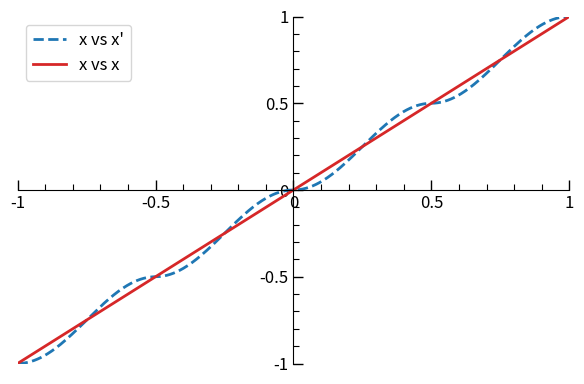

The matplotlib source for this figure:
# -*- coding: utf-8 -*-
"""
Created on Sun Mar  8 16:09:56 2026

@author: Tom Dunbar
"""

import numpy as np
import matplotlib.pyplot as plt
from matplotlib.ticker import MultipleLocator, FuncFormatter

def f(xprime):
    """
    Non-Diophantine generator (Eq. 57–59 style).
    Vectorized
    """
    x = np.asarray(xprime)

    n = np.floor(2* xprime)

    x = n/2 + (1/np.pi)*np.arcsin(np.sqrt(2*x - n))

    return x


def finv(x):
    """
    Inverse generator.
    """
    x = np.asarray(x)

    n = np.floor(2*x)

    xprime = (n/2) + 1/2*np.sin(np.pi*(x - n/2))**2

    return xprime

def circle_plus(x,y):
    return finv(f(x) + f(y))

def circle_minus(x,y):
    return finv(f(x) - f(y))

def circle_mul(x,y):
    return finv(f(x) * f(y))

def circle_div(x,y):
    return finv(f(x) / f(y))

#Test Numbers based on paper
# x = [0,1/2,1,np.pi,2*np.pi]
# xprime = finv(x)
# print("x = ",x," and x' = ",xprime,"\n")
# xcalc = f(xprime)
# print("x' = ",xprime," and x = ",xcalc,"\n")

## Lots of Plots

x = np.linspace(-1, 1, 500)

fig, ax = plt.subplots(figsize=(6,4))


plt.plot(x, finv(x),
         color="tab:blue",
         linewidth=2,
         linestyle='--',
         label="x vs x'")

plt.plot(x,x,
         color="tab:red",
         linewidth=2,
         label="x vs x")

#plt.xlabel(r"x")
#plt.ylabel(r"x'")

# Journal-style parameters
plt.rcParams.update({
    "figure.dpi": 150,
    "axes.linewidth": 1.2,
    "font.size": 12,
})

# ---- center axes ----
ax.spines['left'].set_position('zero')
ax.spines['bottom'].set_position('zero')
ax.spines['right'].set_color('none')
ax.spines['top'].set_color('none')

# ---- tick spacing ----
ax.xaxis.set_major_locator(MultipleLocator(0.5))
ax.yaxis.set_major_locator(MultipleLocator(0.5))

ax.xaxis.set_minor_locator(MultipleLocator(0.1))
ax.yaxis.set_minor_locator(MultipleLocator(0.1))

# ---- tick label formatting ----
def tick_formatter(x, pos):
    if np.isclose(x % 1, 0):
        return f"{int(x)}"
    elif np.isclose(x % 0.5, 0):
        return f"{x:.1f}"
    return ""

ax.xaxis.set_major_formatter(FuncFormatter(tick_formatter))
ax.yaxis.set_major_formatter(FuncFormatter(tick_formatter))

# ---- professional tick styling ----
ax.tick_params(
    axis='both',
    which='major',
    direction='in',
    length=7,
    width=1,
    top=False,
    right=False
)

ax.tick_params(
    axis='both',
    which='minor',
    direction='in',
    length=4,
    width=0.8,
    top=False,
    right=False
)

# ---- limits ----
ax.set_xlim(-1,1)
ax.set_ylim(-1,1)

plt.legend()

plt.tight_layout()
plt.show()
